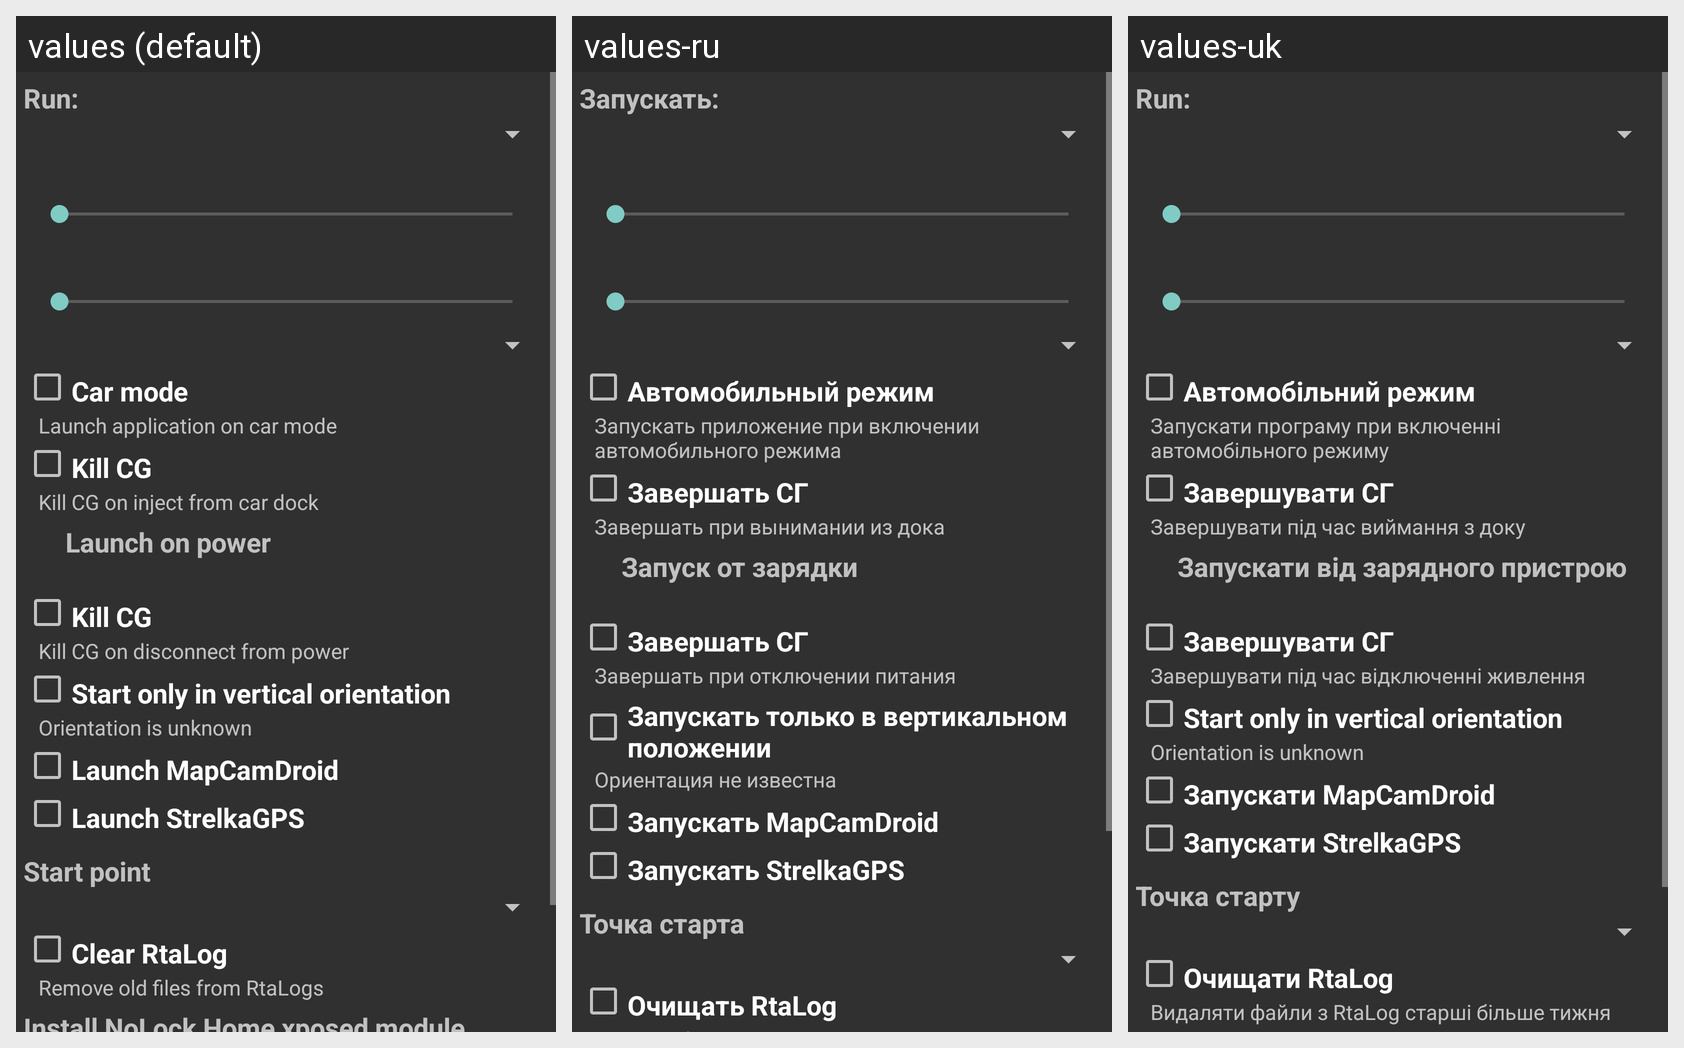

This grid shows one Android layout under several languages. Give, for every string resource on the screen, its name, the default text and each shown locale's text.
Android screen res/layout/start.xml rendered under 3 locales, left to right: values (default), values-ru, values-uk. Device: Nexus 5 (rendered at 1080×1920; each locale shown at half size, 540×960, under a caption strip naming it); theme Theme.AppCompat.
Strings drawn on this screen, with the default value and each locale's value (text and hints the layout hard-codes, and strings that could not be matched under every locale, appear in the picture but are not listed):

cg_run
  values: Run:
  values-ru: Запускать:
  values-uk: Run:  [not translated; the default value is used]

carmode
  values: Car mode
  values-ru: Автомобильный режим
  values-uk: Автомобільний режим

carmode_sum
  values: Launch application on car mode
  values-ru: Запускать приложение при включении автомобильного режима
  values-uk: Запускати програму при включенні автомобільного режиму

kill_cg
  values: Kill CG
  values-ru: Завершать СГ
  values-uk: Завершувати СГ

kill_car
  values: Kill CG on inject from car dock
  values-ru: Завершать при вынимании из дока
  values-uk: Завершувати під час виймання з доку

powermode
  values: Launch on power
  values-ru: Запуск от зарядки
  values-uk: Запускати від зарядного пристрою

kill_power
  values: Kill CG on disconnect from power
  values-ru: Завершать при отключении питания
  values-uk: Завершувати під час відключенні живлення

vertical
  values: Start only in vertical orientation
  values-ru: Запускать только в вертикальном положении
  values-uk: Start only in vertical orientation  [not translated; the default value is used]

sensor_unknown
  values: Orientation is unknown
  values-ru: Ориентация не известна
  values-uk: Orientation is unknown  [not translated; the default value is used]

mapcam
  values: Launch MapCamDroid
  values-ru: Запускать MapCamDroid
  values-uk: Запускати MapCamDroid

strelka
  values: Launch StrelkaGPS
  values-ru: Запускать StrelkaGPS
  values-uk: Запускати StrelkaGPS

start_point
  values: Start point
  values-ru: Точка старта
  values-uk: Точка старту

remove_rta
  values: Clear RtaLog
  values-ru: Очищать RtaLog
  values-uk: Очищати RtaLog
